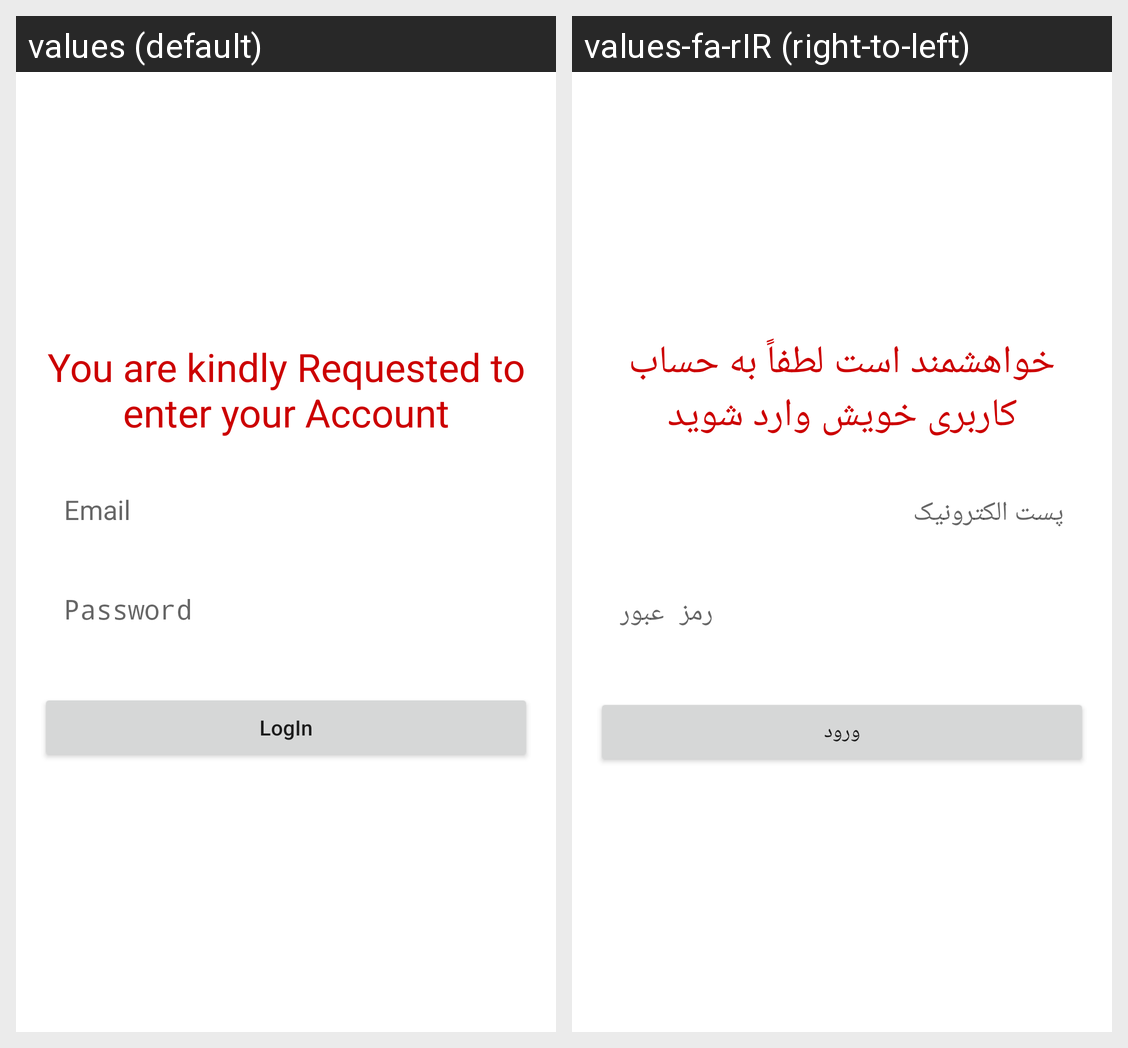

Translations of the strings shown on this Android screen, per locale in the grid:
Android screen res/layout/activity_login.xml rendered under 2 locales, left to right: values (default), values-fa-rIR (right-to-left). Device: Nexus 5 (rendered at 1080×1920; each locale shown at half size, 540×960, under a caption strip naming it); theme Theme.ChattAppFirebase.
Strings drawn on this screen, with the default value and each locale's value (text and hints the layout hard-codes, and strings that could not be matched under every locale, appear in the picture but are not listed):

enterYourAccount
  values: You are kindly Requested to enter your Account
  values-fa-rIR: خواهشمند است لطفاً به حساب کاربری خویش وارد شوید

email
  values: Email
  values-fa-rIR: پست الکترونیک

password
  values: Password
  values-fa-rIR: رمز عبور

login
  values: LogIn
  values-fa-rIR: ورود
